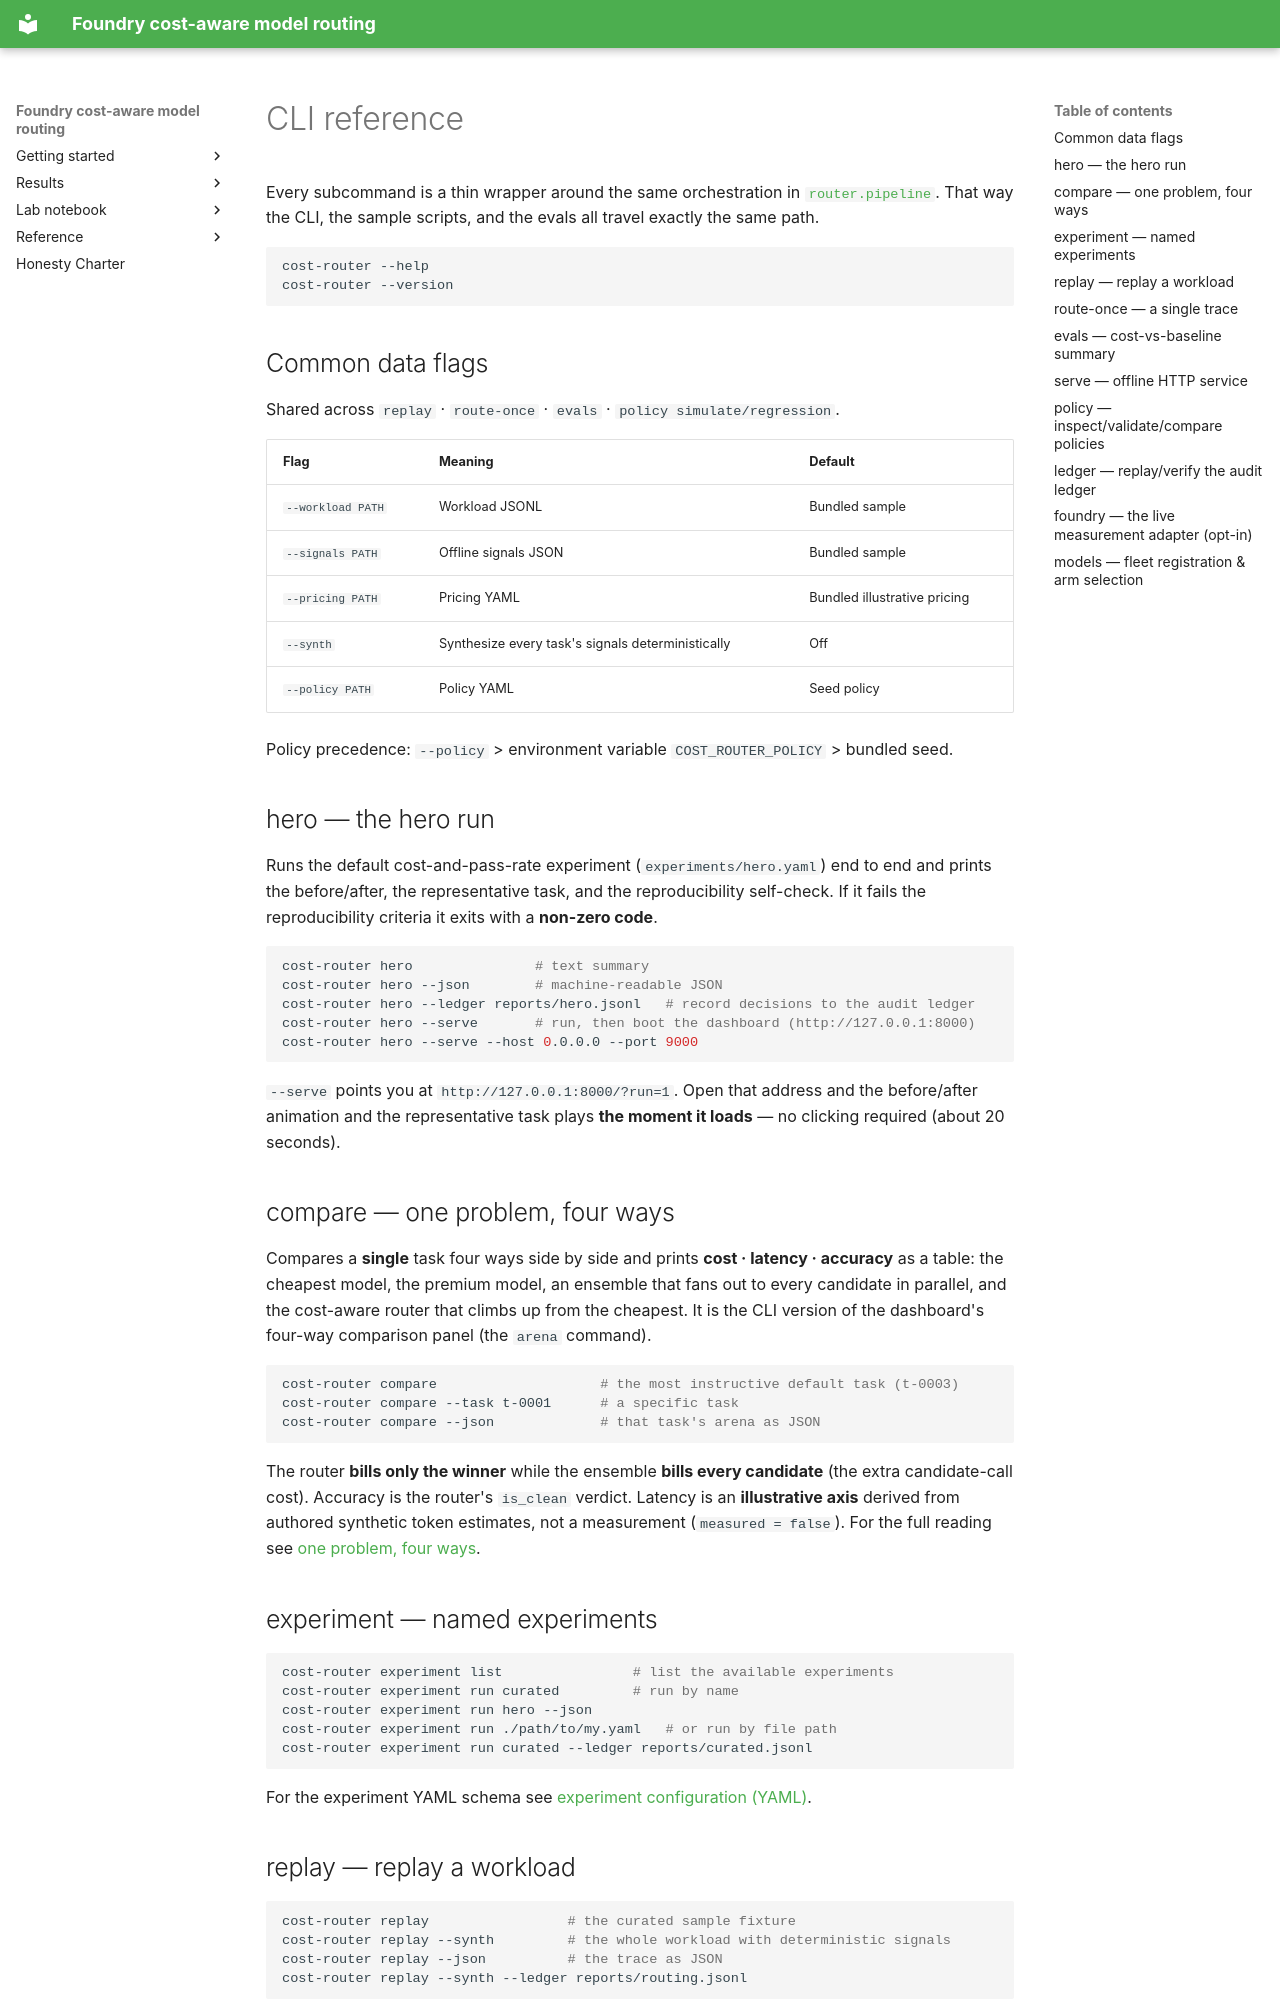

repository: hyeonsangjeon/foundry-cost-aware-model-routing · page: en/manual/cli/index.html · generator: mkdocs

# CLI reference

Every subcommand is a thin wrapper around the same orchestration in
[`router.pipeline`](https://github.com/hyeonsangjeon/foundry-cost-aware-model-routing/blob/main/src/router/pipeline.py).
That way the CLI, the sample scripts, and the evals all travel exactly the same
path.

```bash
cost-router --help
cost-router --version
```

## Common data flags

Shared across `replay` · `route-once` · `evals` · `policy simulate/regression`.

| Flag | Meaning | Default |
| --- | --- | --- |
| `--workload PATH` | Workload JSONL | Bundled sample |
| `--signals PATH` | Offline signals JSON | Bundled sample |
| `--pricing PATH` | Pricing YAML | Bundled illustrative pricing |
| `--synth` | Synthesize every task's signals deterministically | Off |
| `--policy PATH` | Policy YAML | Seed policy |

Policy precedence: `--policy` > environment variable `COST_ROUTER_POLICY` > bundled seed.

## hero — the hero run

Runs the default cost-and-pass-rate experiment (`experiments/hero.yaml`) end to end and prints the
before/after, the representative task, and the reproducibility self-check. If it fails the
reproducibility criteria it exits with a **non-zero code**.

```bash
cost-router hero               # text summary
cost-router hero --json        # machine-readable JSON
cost-router hero --ledger reports/hero.jsonl   # record decisions to the audit ledger
cost-router hero --serve       # run, then boot the dashboard (http://127.0.0.1:8000)
cost-router hero --serve --host 0.0.0.0 --port 9000
```

`--serve` points you at `http://127.0.0.1:8000/?run=1`. Open that address and the
before/after animation and the representative task plays **the moment it loads** — no clicking
required (about 20 seconds).

## compare — one problem, four ways

Compares a **single** task four ways side by side and prints **cost · latency ·
accuracy** as a table: the cheapest model, the premium model, an ensemble that fans out
to every candidate in parallel, and the cost-aware router that climbs up from the
cheapest. It is the CLI version of the dashboard's four-way comparison panel (the
`arena` command).

```bash
cost-router compare                    # the most instructive default task (t-0003)
cost-router compare --task t-0001      # a specific task
cost-router compare --json             # that task's arena as JSON
```

The router **bills only the winner** while the ensemble **bills every candidate**
(the extra candidate-call cost). Accuracy is the router's `is_clean` verdict. Latency is an
**illustrative axis** derived from authored synthetic token estimates, not a measurement
(`measured = false`). For the full reading see
[one problem, four ways](head-to-head.md).

## experiment — named experiments

```bash
cost-router experiment list                # list the available experiments
cost-router experiment run curated         # run by name
cost-router experiment run hero --json
cost-router experiment run ./path/to/my.yaml   # or run by file path
cost-router experiment run curated --ledger reports/curated.jsonl
```

For the experiment YAML schema see [experiment configuration (YAML)](experiments.md).
